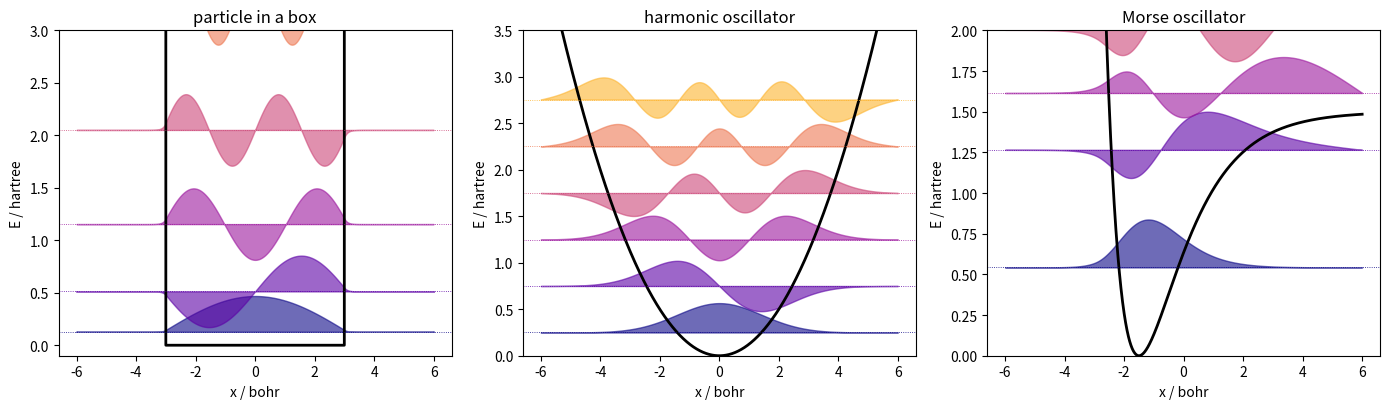
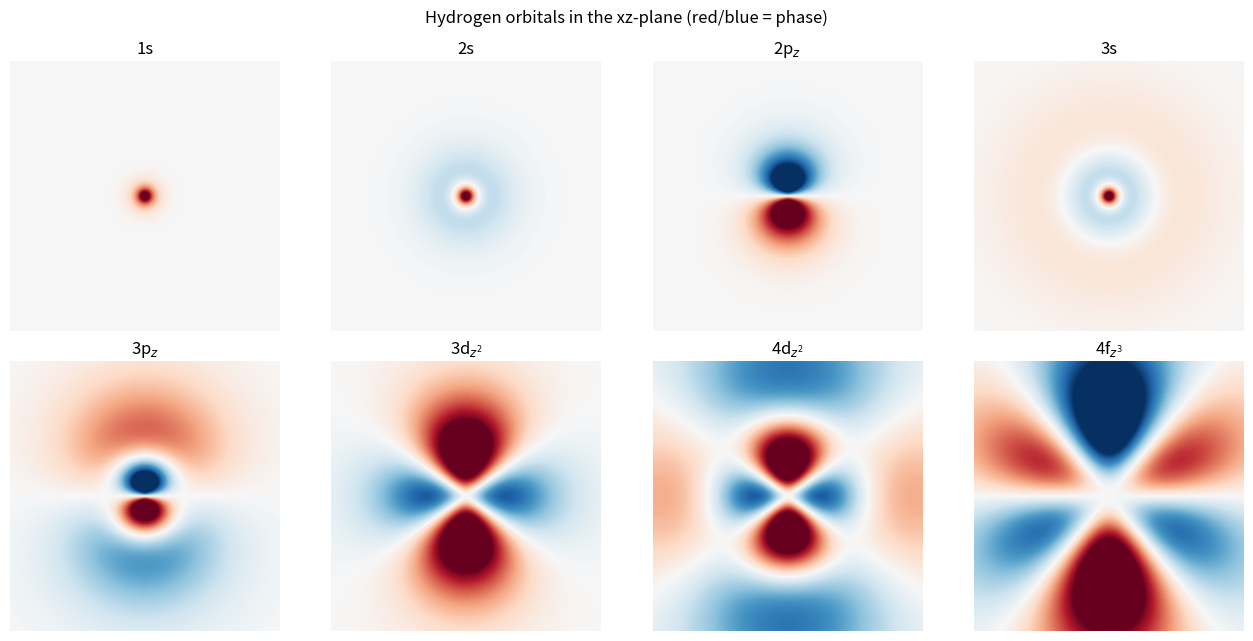

Recreate these plots in Python, in order. (Note: this script raises an exception after producing the figures.)
import numpy as np
import matplotlib.pyplot as plt
from scipy.linalg import eigh_tridiagonal

def solve_1d(V, x, n_states=6, mass=1.0):
    dx = x[1] - x[0]
    diag = 1 / (mass * dx**2) + V
    off = -0.5 / (mass * dx**2) * np.ones(len(x) - 1)
    E, psi = eigh_tridiagonal(diag, off, select="i", select_range=(0, n_states - 1))
    return E, psi / np.sqrt(dx)

def plot_states(x, V, E, psi, title, scale=0.6, ax=None):
    ax = ax or plt.gca()
    ax.plot(x, V, "k", lw=2)
    for i, (e, p) in enumerate(zip(E, psi.T)):
        c = plt.cm.plasma(i / len(E))
        ax.axhline(e, color=c, lw=0.6, ls=":")
        ax.fill_between(x, e, e + scale * p, color=c, alpha=0.6)
    ax.set(title=title, xlabel="x / bohr", ylabel="E / hartree")

x = np.linspace(-6, 6, 2000)
fig, axes = plt.subplots(1, 3, figsize=(14, 4.2))
V_box = np.where(np.abs(x) < 3, 0, 50.0)
E, psi = solve_1d(V_box, x); plot_states(x, V_box, E, psi, "particle in a box", ax=axes[0]); axes[0].set_ylim(-0.1, 3)
V_ho = 0.5 * 0.5**2 * x**2
E, psi = solve_1d(V_ho, x); plot_states(x, V_ho, E, psi, "harmonic oscillator", scale=0.5, ax=axes[1]); axes[1].set_ylim(0, 3.5)
De, a, xe = 1.5, 0.7, -1.5
V_morse = De * (1 - np.exp(-a * (x - xe)))**2
E, psi = solve_1d(np.minimum(V_morse, 4), x); plot_states(x, np.minimum(V_morse, 4), E, psi, "Morse oscillator", scale=0.4, ax=axes[2])
axes[2].set_ylim(0, 2)
plt.tight_layout(); plt.show()
print("HO levels in units of ħω:", (solve_1d(V_ho, x)[0][:5] / 0.5).round(4))

from scipy import constants as C
for k in range(1, 5):                    # number of CH=CH units
    N = 2 * k + 4                        # π electrons
    L = (2 * k + 4) * 1.39e-10           # box length: bonds × 1.39 Å
    lam = 8 * C.m_e * C.c * L**2 / (C.h * (N + 1))
    print(f"k = {k}: N = {N:2d} π electrons, λ = {lam * 1e9:5.0f} nm")

from scipy.special import sph_harm_y, genlaguerre
from math import factorial

def psi_nlm(n, l, m, r, theta, phi):
    rho = 2 * r / n
    norm = np.sqrt((2 / n) ** 3 * factorial(n - l - 1) / (2 * n * factorial(n + l)))
    R = norm * np.exp(-rho / 2) * rho**l * genlaguerre(n - l - 1, 2 * l + 1)(rho)
    return R * sph_harm_y(l, m, theta, phi)

grid = np.linspace(-20, 20, 300)
X, Z = np.meshgrid(grid, grid)
r = np.hypot(X, Z); theta = np.arccos(np.divide(Z, r, out=np.zeros_like(Z), where=r > 0)); phi = np.where(X >= 0, 0, np.pi)

fig, axes = plt.subplots(2, 4, figsize=(13, 6.5))
for ax, (n, l, m, label) in zip(axes.flat, [(1, 0, 0, "1s"), (2, 0, 0, "2s"), (2, 1, 0, "2p$_z$"), (3, 0, 0, "3s"),
                                           (3, 1, 0, "3p$_z$"), (3, 2, 0, "3d$_{z^2}$"), (4, 2, 0, "4d$_{z^2}$"), (4, 3, 0, "4f$_{z^3}$")]):
    psi = psi_nlm(n, l, m, r, theta, phi).real
    lim = np.abs(psi).max() * 0.6
    ax.imshow(psi, cmap="RdBu_r", vmin=-lim, vmax=lim, extent=[-20, 20, -20, 20])
    ax.set_title(label); ax.axis("off")
fig.suptitle("Hydrogen orbitals in the xz-plane (red/blue = phase)")
plt.tight_layout(); plt.show()

from rdkit import Chem
from rdkit.Chem import Draw
from rdkit.Chem.Draw import rdMolDraw2D
from IPython.display import SVG

def huckel(smiles):
    m = Chem.MolFromSmiles(smiles)
    Chem.Kekulize(m)
    conj = [a.GetIdx() for a in m.GetAtoms() if a.GetHybridization() == Chem.HybridizationType.SP2 and a.GetSymbol() == "C"]
    idx = {a: i for i, a in enumerate(conj)}
    H = np.zeros((len(conj), len(conj)))
    for b in m.GetBonds():
        i, j = b.GetBeginAtomIdx(), b.GetEndAtomIdx()
        if i in idx and j in idx:
            H[idx[i], idx[j]] = H[idx[j], idx[i]] = -1.0
    E, Cmat = np.linalg.eigh(H)
    return m, conj, E, Cmat

def draw_mo(m, conj, coeffs, legend):
    colours, radii = {}, {}
    for a, c in zip(conj, coeffs):
        colours[a] = (0.9, 0.28, 0.48) if c > 0 else (0.06, 0.62, 0.54)
        radii[a] = 0.15 + 1.1 * abs(c)
    d = rdMolDraw2D.MolDraw2DSVG(300, 220)
    rdMolDraw2D.PrepareAndDrawMolecule(d, m, highlightAtoms=list(conj), highlightAtomColors=colours,
                                       highlightAtomRadii=radii, highlightBonds=[], legend=legend)
    d.FinishDrawing()
    return d.GetDrawingText()

for name, smi in [("hexatriene", "C=CC=CC=C"), ("naphthalene", "c1ccc2ccccc2c1"), ("azulene", "c1ccc2cccc2cc1")]:
    m, conj, E, Cm = huckel(smi)
    homo = len(conj) // 2 - 1
    print(f"{name}: HOMO–LUMO gap = {E[homo + 1] - E[homo]:.3f} |β|")
    display(SVG(draw_mo(m, conj, Cm[:, homo], f"{name} HOMO")))
    display(SVG(draw_mo(m, conj, Cm[:, homo + 1], f"{name} LUMO")))

from pyscf import gto, scf, dft

mol = gto.M(atom="O 0 0 0.1173; H 0 0.7572 -0.4692; H 0 -0.7572 -0.4692", basis="6-31g*", verbose=0)
mf = scf.RHF(mol).run()
ks = dft.RKS(mol, xc="b3lyp").run()
print(f"RHF energy   {mf.e_tot:.6f} Eh")
print(f"B3LYP energy {ks.e_tot:.6f} Eh")
print("dipole (D):", np.round(mf.dip_moment(verbose=0), 3))

labels = mol.ao_labels()
e = mf.mo_energy * 27.2114
nocc = mol.nelectron // 2
fig, ax = plt.subplots(figsize=(4, 5))
for i, ei in enumerate(e[:10]):
    occ = i < nocc
    ax.hlines(ei, 0, 1, color="#e5487a" if occ else "#0f9d8a", lw=3)
    if occ:
        ax.text(0.5, ei + 0.4, "↑↓", ha="center", fontsize=11)
ax.set(ylim=(-40, 15), xticks=[], ylabel="orbital energy / eV", title="H₂O RHF/6-31G* MOs")
ax.text(1.05, e[nocc - 1], "HOMO", va="center"); ax.text(1.05, e[nocc], "LUMO", va="center")
plt.show()

Rs = np.linspace(0.4, 3.0, 25)
E_rhf, E_uhf = [], []
for R_ in Rs:
    m = gto.M(atom=f"H 0 0 0; H 0 0 {R_}", basis="cc-pvdz", verbose=0)
    E_rhf.append(scf.RHF(m).run().e_tot)
    uhf = scf.UHF(m)
    dm = uhf.get_init_guess(); dm[0][0, 0] += 0.3; dm[1][0, 0] -= 0.3      # break spin symmetry
    E_uhf.append(uhf.run(dm).e_tot)
plt.plot(Rs, E_rhf, "o-", color="#6c4ad6", label="RHF")
plt.plot(Rs, E_uhf, "s-", color="#f2a93b", label="UHF")
plt.axhline(-1.0, ls="--", color="k", label="2 H atoms (exact)")
plt.xlabel("R / Å"); plt.ylabel("E / hartree"); plt.legend(); plt.title("Dissociating H₂: why RHF fails")
plt.show()
